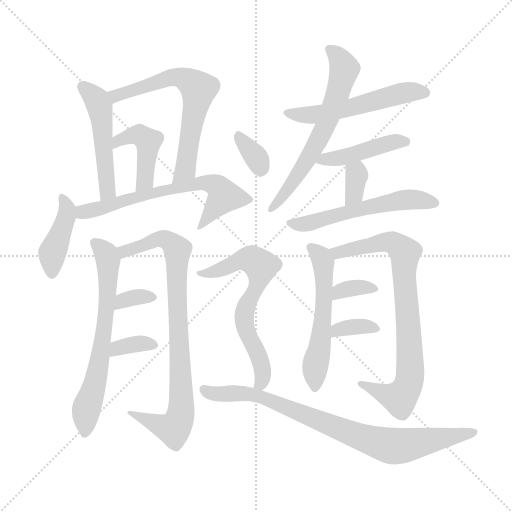
t = 0.00 s
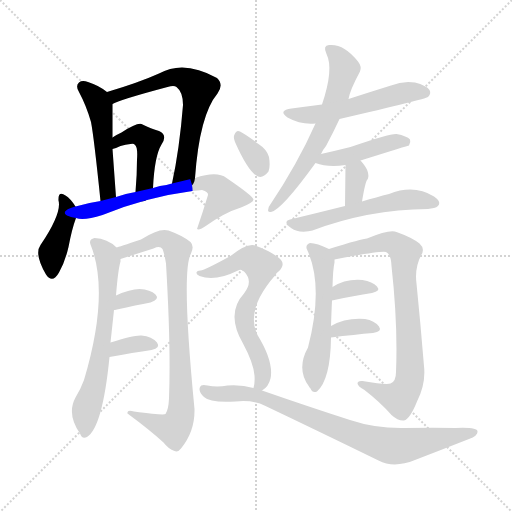
t = 2.85 s
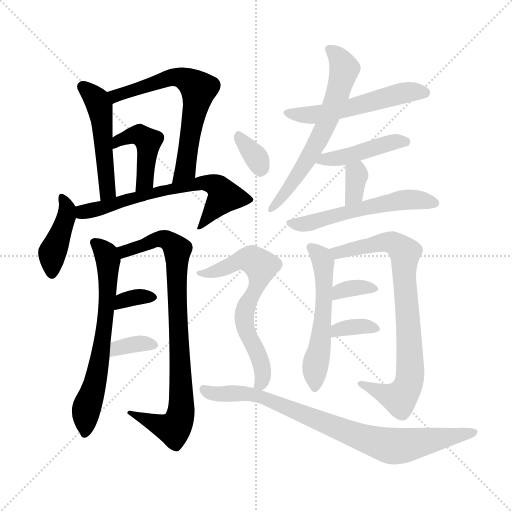
t = 5.71 s
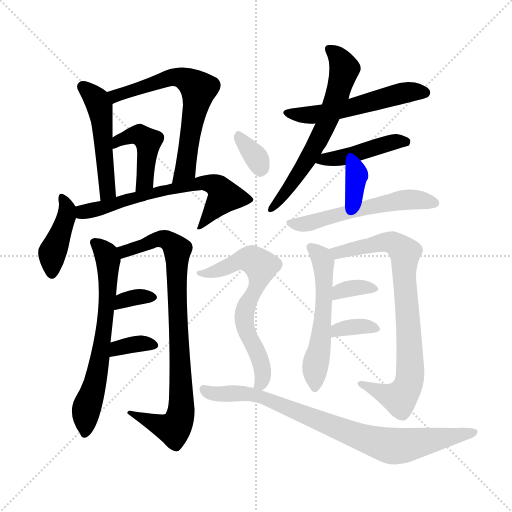
t = 8.56 s
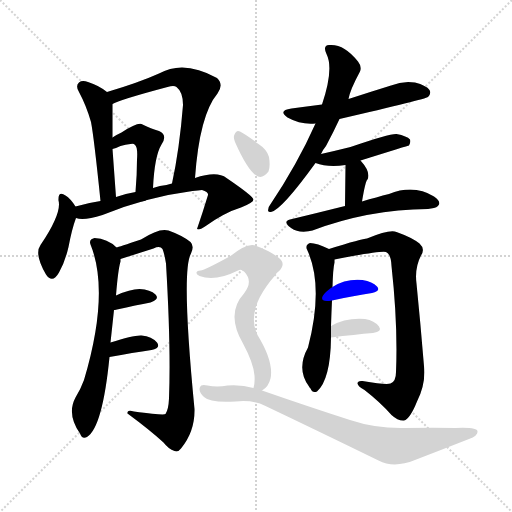
t = 11.41 s
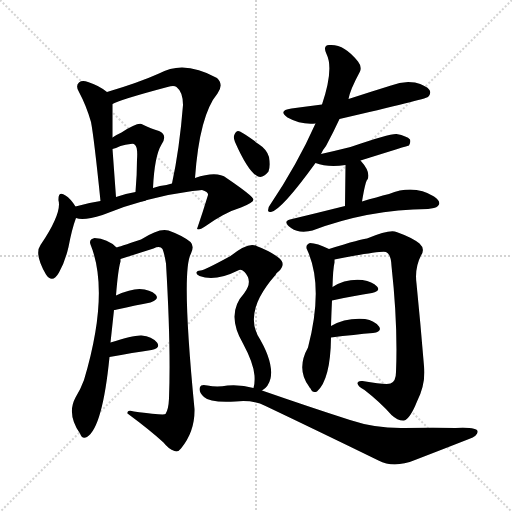
t = 14.27 s

The animated SVG that drew these frames (rendered in a browser with its animation timeline set to each time). Animation: 21 CSS @keyframes rules; one cycle of 14.27 s.

<svg version="1.1" viewBox="0 0 1024 1024" xmlns="http://www.w3.org/2000/svg">
  <g stroke="lightgray" stroke-dasharray="1,1" stroke-width="1" transform="scale(4, 4)">
    <line x1="0" y1="0" x2="256" y2="256"></line>
    <line x1="256" y1="0" x2="0" y2="256"></line>
    <line x1="128" y1="0" x2="128" y2="256"></line>
    <line x1="0" y1="128" x2="256" y2="128"></line>
  </g>
<g transform="scale(1, -1) translate(0, -900)">
   <style type="text/css">
    @keyframes keyframes0 {
      from {
       stroke: blue;
       stroke-dashoffset: 492;
       stroke-width: 128;
       }
       62% {
       animation-timing-function: step-end;
       stroke: blue;
       stroke-dashoffset: 0;
       stroke-width: 128;
       }
       to {
       stroke: black;
       stroke-width: 1024;
       }
       }
       #make-me-a-hanzi-animation-0 {
         animation: keyframes0 0.650391s both;
         animation-delay: 0.000000s;
         animation-timing-function: linear;
       }
    @keyframes keyframes1 {
      from {
       stroke: blue;
       stroke-dashoffset: 638;
       stroke-width: 128;
       }
       67% {
       animation-timing-function: step-end;
       stroke: blue;
       stroke-dashoffset: 0;
       stroke-width: 128;
       }
       to {
       stroke: black;
       stroke-width: 1024;
       }
       }
       #make-me-a-hanzi-animation-1 {
         animation: keyframes1 0.769206s both;
         animation-delay: 0.650391s;
         animation-timing-function: linear;
       }
    @keyframes keyframes2 {
      from {
       stroke: blue;
       stroke-dashoffset: 436;
       stroke-width: 128;
       }
       59% {
       animation-timing-function: step-end;
       stroke: blue;
       stroke-dashoffset: 0;
       stroke-width: 128;
       }
       to {
       stroke: black;
       stroke-width: 1024;
       }
       }
       #make-me-a-hanzi-animation-2 {
         animation: keyframes2 0.604818s both;
         animation-delay: 1.419596s;
         animation-timing-function: linear;
       }
    @keyframes keyframes3 {
      from {
       stroke: blue;
       stroke-dashoffset: 412;
       stroke-width: 128;
       }
       57% {
       animation-timing-function: step-end;
       stroke: blue;
       stroke-dashoffset: 0;
       stroke-width: 128;
       }
       to {
       stroke: black;
       stroke-width: 1024;
       }
       }
       #make-me-a-hanzi-animation-3 {
         animation: keyframes3 0.585286s both;
         animation-delay: 2.024414s;
         animation-timing-function: linear;
       }
    @keyframes keyframes4 {
      from {
       stroke: blue;
       stroke-dashoffset: 647;
       stroke-width: 128;
       }
       68% {
       animation-timing-function: step-end;
       stroke: blue;
       stroke-dashoffset: 0;
       stroke-width: 128;
       }
       to {
       stroke: black;
       stroke-width: 1024;
       }
       }
       #make-me-a-hanzi-animation-4 {
         animation: keyframes4 0.776530s both;
         animation-delay: 2.609701s;
         animation-timing-function: linear;
       }
    @keyframes keyframes5 {
      from {
       stroke: blue;
       stroke-dashoffset: 643;
       stroke-width: 128;
       }
       68% {
       animation-timing-function: step-end;
       stroke: blue;
       stroke-dashoffset: 0;
       stroke-width: 128;
       }
       to {
       stroke: black;
       stroke-width: 1024;
       }
       }
       #make-me-a-hanzi-animation-5 {
         animation: keyframes5 0.773275s both;
         animation-delay: 3.386230s;
         animation-timing-function: linear;
       }
    @keyframes keyframes6 {
      from {
       stroke: blue;
       stroke-dashoffset: 840;
       stroke-width: 128;
       }
       73% {
       animation-timing-function: step-end;
       stroke: blue;
       stroke-dashoffset: 0;
       stroke-width: 128;
       }
       to {
       stroke: black;
       stroke-width: 1024;
       }
       }
       #make-me-a-hanzi-animation-6 {
         animation: keyframes6 0.933594s both;
         animation-delay: 4.159505s;
         animation-timing-function: linear;
       }
    @keyframes keyframes7 {
      from {
       stroke: blue;
       stroke-dashoffset: 334;
       stroke-width: 128;
       }
       52% {
       animation-timing-function: step-end;
       stroke: blue;
       stroke-dashoffset: 0;
       stroke-width: 128;
       }
       to {
       stroke: black;
       stroke-width: 1024;
       }
       }
       #make-me-a-hanzi-animation-7 {
         animation: keyframes7 0.521810s both;
         animation-delay: 5.093099s;
         animation-timing-function: linear;
       }
    @keyframes keyframes8 {
      from {
       stroke: blue;
       stroke-dashoffset: 344;
       stroke-width: 128;
       }
       53% {
       animation-timing-function: step-end;
       stroke: blue;
       stroke-dashoffset: 0;
       stroke-width: 128;
       }
       to {
       stroke: black;
       stroke-width: 1024;
       }
       }
       #make-me-a-hanzi-animation-8 {
         animation: keyframes8 0.529948s both;
         animation-delay: 5.614909s;
         animation-timing-function: linear;
       }
    @keyframes keyframes9 {
      from {
       stroke: blue;
       stroke-dashoffset: 624;
       stroke-width: 128;
       }
       67% {
       animation-timing-function: step-end;
       stroke: blue;
       stroke-dashoffset: 0;
       stroke-width: 128;
       }
       to {
       stroke: black;
       stroke-width: 1024;
       }
       }
       #make-me-a-hanzi-animation-9 {
         animation: keyframes9 0.757812s both;
         animation-delay: 6.144857s;
         animation-timing-function: linear;
       }
    @keyframes keyframes10 {
      from {
       stroke: blue;
       stroke-dashoffset: 536;
       stroke-width: 128;
       }
       64% {
       animation-timing-function: step-end;
       stroke: blue;
       stroke-dashoffset: 0;
       stroke-width: 128;
       }
       to {
       stroke: black;
       stroke-width: 1024;
       }
       }
       #make-me-a-hanzi-animation-10 {
         animation: keyframes10 0.686198s both;
         animation-delay: 6.902669s;
         animation-timing-function: linear;
       }
    @keyframes keyframes11 {
      from {
       stroke: blue;
       stroke-dashoffset: 440;
       stroke-width: 128;
       }
       59% {
       animation-timing-function: step-end;
       stroke: blue;
       stroke-dashoffset: 0;
       stroke-width: 128;
       }
       to {
       stroke: black;
       stroke-width: 1024;
       }
       }
       #make-me-a-hanzi-animation-11 {
         animation: keyframes11 0.608073s both;
         animation-delay: 7.588867s;
         animation-timing-function: linear;
       }
    @keyframes keyframes12 {
      from {
       stroke: blue;
       stroke-dashoffset: 334;
       stroke-width: 128;
       }
       52% {
       animation-timing-function: step-end;
       stroke: blue;
       stroke-dashoffset: 0;
       stroke-width: 128;
       }
       to {
       stroke: black;
       stroke-width: 1024;
       }
       }
       #make-me-a-hanzi-animation-12 {
         animation: keyframes12 0.521810s both;
         animation-delay: 8.196940s;
         animation-timing-function: linear;
       }
    @keyframes keyframes13 {
      from {
       stroke: blue;
       stroke-dashoffset: 544;
       stroke-width: 128;
       }
       64% {
       animation-timing-function: step-end;
       stroke: blue;
       stroke-dashoffset: 0;
       stroke-width: 128;
       }
       to {
       stroke: black;
       stroke-width: 1024;
       }
       }
       #make-me-a-hanzi-animation-13 {
         animation: keyframes13 0.692708s both;
         animation-delay: 8.718750s;
         animation-timing-function: linear;
       }
    @keyframes keyframes14 {
      from {
       stroke: blue;
       stroke-dashoffset: 543;
       stroke-width: 128;
       }
       64% {
       animation-timing-function: step-end;
       stroke: blue;
       stroke-dashoffset: 0;
       stroke-width: 128;
       }
       to {
       stroke: black;
       stroke-width: 1024;
       }
       }
       #make-me-a-hanzi-animation-14 {
         animation: keyframes14 0.691895s both;
         animation-delay: 9.411458s;
         animation-timing-function: linear;
       }
    @keyframes keyframes15 {
      from {
       stroke: blue;
       stroke-dashoffset: 790;
       stroke-width: 128;
       }
       72% {
       animation-timing-function: step-end;
       stroke: blue;
       stroke-dashoffset: 0;
       stroke-width: 128;
       }
       to {
       stroke: black;
       stroke-width: 1024;
       }
       }
       #make-me-a-hanzi-animation-15 {
         animation: keyframes15 0.892904s both;
         animation-delay: 10.103353s;
         animation-timing-function: linear;
       }
    @keyframes keyframes16 {
      from {
       stroke: blue;
       stroke-dashoffset: 340;
       stroke-width: 128;
       }
       53% {
       animation-timing-function: step-end;
       stroke: blue;
       stroke-dashoffset: 0;
       stroke-width: 128;
       }
       to {
       stroke: black;
       stroke-width: 1024;
       }
       }
       #make-me-a-hanzi-animation-16 {
         animation: keyframes16 0.526693s both;
         animation-delay: 10.996257s;
         animation-timing-function: linear;
       }
    @keyframes keyframes17 {
      from {
       stroke: blue;
       stroke-dashoffset: 344;
       stroke-width: 128;
       }
       53% {
       animation-timing-function: step-end;
       stroke: blue;
       stroke-dashoffset: 0;
       stroke-width: 128;
       }
       to {
       stroke: black;
       stroke-width: 1024;
       }
       }
       #make-me-a-hanzi-animation-17 {
         animation: keyframes17 0.529948s both;
         animation-delay: 11.522949s;
         animation-timing-function: linear;
       }
    @keyframes keyframes18 {
      from {
       stroke: blue;
       stroke-dashoffset: 334;
       stroke-width: 128;
       }
       52% {
       animation-timing-function: step-end;
       stroke: blue;
       stroke-dashoffset: 0;
       stroke-width: 128;
       }
       to {
       stroke: black;
       stroke-width: 1024;
       }
       }
       #make-me-a-hanzi-animation-18 {
         animation: keyframes18 0.521810s both;
         animation-delay: 12.052897s;
         animation-timing-function: linear;
       }
    @keyframes keyframes19 {
      from {
       stroke: blue;
       stroke-dashoffset: 644;
       stroke-width: 128;
       }
       68% {
       animation-timing-function: step-end;
       stroke: blue;
       stroke-dashoffset: 0;
       stroke-width: 128;
       }
       to {
       stroke: black;
       stroke-width: 1024;
       }
       }
       #make-me-a-hanzi-animation-19 {
         animation: keyframes19 0.774089s both;
         animation-delay: 12.574707s;
         animation-timing-function: linear;
       }
    @keyframes keyframes20 {
      from {
       stroke: blue;
       stroke-dashoffset: 819;
       stroke-width: 128;
       }
       73% {
       animation-timing-function: step-end;
       stroke: blue;
       stroke-dashoffset: 0;
       stroke-width: 128;
       }
       to {
       stroke: black;
       stroke-width: 1024;
       }
       }
       #make-me-a-hanzi-animation-20 {
         animation: keyframes20 0.916504s both;
         animation-delay: 13.348796s;
         animation-timing-function: linear;
       }
</style>
<path d="M 214.0 716.0 Q 198.0 729.0 176.0 736.0 Q 164.0 740.0 158.0 735.0 Q 151.0 729.0 157.0 718.0 Q 173.0 688.0 182.0 656.0 Q 188.0 625.0 201.0 498.0 C 204.0 468.0 234.0 476.0 232.0 506.0 Q 228.0 561.0 225.0 602.0 L 225.0 625.0 Q 225.0 676.0 225.0 692.0 C 225.0 708.0 225.0 708.0 214.0 716.0 Z" fill="lightgray"></path> 
<path d="M 390.0 544.0 Q 399.0 670.0 435.0 713.0 Q 448.0 731.0 434.0 744.0 Q 368.0 781.0 318.0 753.0 Q 278.0 735.0 214.0 716.0 C 185.0 707.0 197.0 680.0 225.0 692.0 Q 241.0 701.0 335.0 726.0 Q 348.0 730.0 353.0 726.0 Q 366.0 716.0 366.0 690.0 Q 359.0 602.0 344.0 533.0 C 338.0 504.0 388.0 514.0 390.0 544.0 Z" fill="lightgray"></path> 
<path d="M 306.0 524.0 Q 309.0 588.0 323.0 611.0 Q 336.0 630.0 318.0 638.0 Q 303.0 642.0 283.0 652.0 Q 274.0 655.0 243.0 635.0 Q 236.0 632.0 225.0 625.0 C 199.0 609.0 196.0 594.0 225.0 602.0 Q 231.0 603.0 241.0 608.0 Q 251.0 611.0 261.0 612.0 Q 268.0 613.0 269.0 611.0 Q 276.0 607.0 274.0 581.0 Q 274.0 551.0 271.0 516.0 C 269.0 486.0 304.0 494.0 306.0 524.0 Z" fill="lightgray"></path> 
<path d="M 151.0 487.0 Q 141.0 503.0 131.0 509.0 Q 116.0 519.0 117.0 499.0 Q 124.0 474.0 81.0 410.0 Q 68.0 392.0 92.0 351.0 Q 105.0 332.0 118.0 355.0 Q 130.0 376.0 137.0 406.0 Q 144.0 443.0 152.0 464.0 C 157.0 478.0 157.0 478.0 151.0 487.0 Z" fill="lightgray"></path> 
<path d="M 152.0 464.0 Q 167.0 458.0 205.0 470.0 Q 293.0 506.0 385.0 518.0 Q 397.0 519.0 404.0 520.0 Q 417.0 516.0 416.0 510.0 Q 406.0 477.0 394.0 442.0 Q 398.0 439.0 410.0 447.0 Q 449.0 475.0 482.0 485.0 Q 507.0 495.0 507.0 501.0 Q 506.0 508.0 453.0 544.0 Q 434.0 559.0 390.0 544.0 L 344.0 533.0 Q 338.0 532.0 333.0 530.0 Q 320.0 529.0 306.0 524.0 L 271.0 516.0 Q 252.0 513.0 232.0 506.0 L 201.0 498.0 Q 174.0 494.0 151.0 487.0 C 122.0 479.0 122.0 469.0 152.0 464.0 Z" fill="lightgray"></path> 
<path d="M 221.0 215.0 Q 225.0 252.0 228.0 280.0 L 232.0 309.0 Q 236.0 360.0 241.0 377.0 Q 241.0 380.0 241.0 382.0 C 243.0 397.0 243.0 397.0 233.0 405.0 Q 215.0 423.0 189.0 424.0 Q 177.0 421.0 181.0 411.0 Q 220.0 315.0 168.0 140.0 Q 161.0 121.0 151.0 105.0 Q 133.0 72.0 160.0 33.0 Q 164.0 21.0 174.0 26.0 Q 205.0 45.0 219.0 186.0 L 221.0 215.0 Z" fill="lightgray"></path> 
<path d="M 241.0 382.0 L 307.0 403.0 Q 320.0 409.0 325.0 402.0 Q 329.0 392.0 332.0 373.0 Q 342.0 205.0 338.0 103.0 Q 337.0 81.0 331.0 72.0 Q 328.0 69.0 268.0 77.0 Q 253.0 81.0 255.0 73.0 Q 301.0 39.0 327.0 15.0 Q 337.0 2.0 349.0 -2.0 Q 356.0 -5.0 362.0 3.0 Q 390.0 37.0 389.0 82.0 Q 362.0 359.0 382.0 393.0 Q 389.0 408.0 381.0 416.0 Q 365.0 429.0 337.0 439.0 Q 319.0 445.0 282.0 421.0 Q 237.0 406.0 233.0 405.0 C 204.0 396.0 212.0 373.0 241.0 382.0 Z" fill="lightgray"></path> 
<path d="M 228.0 280.0 Q 229.0 280.0 234.0 281.0 Q 273.0 290.0 301.0 295.0 Q 320.0 302.0 311.0 311.0 Q 301.0 321.0 279.0 322.0 Q 260.0 322.0 232.0 309.0 C 205.0 297.0 198.0 276.0 228.0 280.0 Z" fill="lightgray"></path> 
<path d="M 219.0 186.0 Q 267.0 195.0 303.0 200.0 Q 322.0 204.0 314.0 215.0 Q 304.0 227.0 283.0 229.0 Q 267.0 230.0 221.0 215.0 C 192.0 206.0 190.0 180.0 219.0 186.0 Z" fill="lightgray"></path> 
<path d="M 642.0 592.0 Q 646.0 601.0 652.0 608.0 Q 667.0 636.0 679.0 662.0 L 697.0 702.0 Q 700.0 720.0 720.0 757.0 Q 724.0 767.0 716.0 777.0 Q 688.0 813.0 658.0 810.0 Q 645.0 809.0 653.0 792.0 Q 668.0 762.0 644.0 691.0 L 631.0 653.0 Q 595.0 572.0 540.0 490.0 Q 536.0 486.0 536.0 479.0 Q 537.0 475.0 542.0 476.0 Q 563.0 480.0 631.0 574.0 L 642.0 592.0 Z" fill="lightgray"></path> 
<path d="M 679.0 662.0 Q 851.0 702.0 856.0 706.0 Q 863.0 713.0 859.0 720.0 Q 853.0 729.0 830.0 735.0 Q 806.0 739.0 782.0 729.0 Q 740.0 716.0 697.0 702.0 L 644.0 691.0 Q 613.0 687.0 583.0 683.0 Q 555.0 679.0 575.0 665.0 Q 602.0 650.0 631.0 653.0 L 679.0 662.0 Z" fill="lightgray"></path> 
<path d="M 721.0 579.0 Q 817.0 609.0 818.0 609.0 Q 822.0 616.0 820.0 621.0 Q 814.0 628.0 793.0 632.0 Q 780.0 633.0 701.0 606.0 Q 673.0 599.0 642.0 592.0 C 613.0 585.0 603.0 583.0 631.0 574.0 Q 655.0 565.0 691.0 570.0 L 721.0 579.0 Z" fill="lightgray"></path> 
<path d="M 724.0 497.0 Q 731.0 539.0 735.0 541.0 Q 742.0 556.0 721.0 579.0 C 701.0 601.0 691.0 600.0 691.0 570.0 L 690.0 488.0 C 690.0 458.0 719.0 467.0 724.0 497.0 Z" fill="lightgray"></path> 
<path d="M 690.0 488.0 Q 638.0 475.0 580.0 461.0 Q 567.0 458.0 577.0 448.0 Q 587.0 439.0 600.0 437.0 Q 615.0 436.0 625.0 439.0 Q 736.0 481.0 856.0 482.0 Q 859.0 483.0 862.0 483.0 Q 875.0 484.0 878.0 491.0 Q 881.0 498.0 868.0 507.0 Q 828.0 532.0 778.0 512.0 Q 754.0 506.0 724.0 497.0 L 690.0 488.0 Z" fill="lightgray"></path> 
<path d="M 662.0 248.0 Q 663.0 278.0 664.0 299.0 L 665.0 326.0 Q 666.0 363.0 669.0 375.0 Q 669.0 379.0 669.0 381.0 C 670.0 396.0 670.0 396.0 658.0 402.0 Q 634.0 414.0 620.0 414.0 Q 610.0 410.0 614.0 401.0 Q 648.0 328.0 616.0 205.0 Q 592.0 162.0 618.0 127.0 Q 618.0 126.0 621.0 123.0 Q 625.0 113.0 634.0 117.0 Q 661.0 141.0 662.0 225.0 L 662.0 248.0 Z" fill="lightgray"></path> 
<path d="M 669.0 381.0 Q 762.0 399.0 772.0 396.0 Q 782.0 392.0 783.0 368.0 Q 796.0 250.0 792.0 156.0 Q 792.0 137.0 781.0 133.0 Q 772.0 130.0 725.0 138.0 Q 715.0 139.0 715.0 133.0 Q 716.0 127.0 729.0 120.0 Q 760.0 96.0 783.0 70.0 Q 796.0 58.0 808.0 59.0 Q 820.0 62.0 834.0 97.0 Q 852.0 133.0 848.0 168.0 Q 841.0 253.0 833.0 333.0 Q 829.0 364.0 842.0 389.0 Q 851.0 402.0 839.0 413.0 Q 824.0 425.0 793.0 436.0 Q 780.0 442.0 734.0 423.0 Q 725.0 423.0 658.0 402.0 C 629.0 393.0 640.0 375.0 669.0 381.0 Z" fill="lightgray"></path> 
<path d="M 664.0 299.0 Q 709.0 309.0 744.0 314.0 Q 762.0 318.0 754.0 327.0 Q 745.0 337.0 725.0 340.0 Q 691.0 343.0 665.0 326.0 C 640.0 310.0 635.0 293.0 664.0 299.0 Z" fill="lightgray"></path> 
<path d="M 662.0 225.0 Q 710.0 231.0 746.0 234.0 Q 765.0 237.0 758.0 247.0 Q 749.0 259.0 730.0 262.0 Q 691.0 265.0 662.0 248.0 C 636.0 233.0 632.0 221.0 662.0 225.0 Z" fill="lightgray"></path> 
<path d="M 470.0 616.0 Q 497.0 555.0 516.0 547.0 Q 526.0 543.0 537.0 557.0 Q 541.0 567.0 538.0 586.0 Q 534.0 601.0 517.0 612.0 Q 492.0 631.0 480.0 637.0 Q 473.0 641.0 469.0 631.0 Q 466.0 625.0 470.0 616.0 Z" fill="lightgray"></path> 
<path d="M 524.0 119.0 Q 537.0 126.0 541.0 143.0 Q 548.0 176.0 515.0 230.0 Q 490.0 281.0 551.0 350.0 Q 552.0 354.0 557.0 357.0 Q 573.0 372.0 558.0 384.0 Q 542.0 397.0 513.0 408.0 Q 497.0 417.0 461.0 388.0 Q 410.0 360.0 401.0 359.0 Q 394.0 359.0 393.0 355.0 Q 392.0 351.0 399.0 348.0 Q 430.0 336.0 476.0 359.0 Q 482.0 363.0 489.0 356.0 Q 507.0 337.0 488.0 313.0 Q 451.0 273.0 486.0 213.0 Q 507.0 174.0 509.0 149.0 Q 510.0 133.0 507.0 124.0 C 503.0 102.0 503.0 102.0 524.0 119.0 Z" fill="lightgray"></path> 
<path d="M 507.0 124.0 Q 483.0 131.0 455.0 129.0 Q 434.0 125.0 415.0 129.0 Q 402.0 132.0 400.0 126.0 Q 396.0 117.0 408.0 106.0 Q 420.0 94.0 471.0 97.0 Q 505.0 101.0 531.0 88.0 Q 634.0 39.0 757.0 -21.0 Q 788.0 -37.0 830.0 -20.0 Q 887.0 2.0 938.0 22.0 Q 956.0 29.0 955.0 37.0 Q 955.0 46.0 911.0 44.0 Q 871.0 45.0 808.0 44.0 Q 751.0 43.0 700.0 60.0 Q 622.0 85.0 524.0 119.0 L 507.0 124.0 Z" fill="lightgray"></path> 
      <clipPath id="make-me-a-hanzi-clip-0">
      <path d="M 214.0 716.0 Q 198.0 729.0 176.0 736.0 Q 164.0 740.0 158.0 735.0 Q 151.0 729.0 157.0 718.0 Q 173.0 688.0 182.0 656.0 Q 188.0 625.0 201.0 498.0 C 204.0 468.0 234.0 476.0 232.0 506.0 Q 228.0 561.0 225.0 602.0 L 225.0 625.0 Q 225.0 676.0 225.0 692.0 C 225.0 708.0 225.0 708.0 214.0 716.0 Z" fill="lightgray"></path>
      </clipPath>
      <path clip-path="url(#make-me-a-hanzi-clip-0)" d="M 165.0 727.0 L 186.0 708.0 L 201.0 679.0 L 215.0 528.0 L 213.0 516.0 L 203.0 511.0 " fill="none" id="make-me-a-hanzi-animation-0" stroke-dasharray="364 728" stroke-linecap="round"></path>

      <clipPath id="make-me-a-hanzi-clip-1">
      <path d="M 390.0 544.0 Q 399.0 670.0 435.0 713.0 Q 448.0 731.0 434.0 744.0 Q 368.0 781.0 318.0 753.0 Q 278.0 735.0 214.0 716.0 C 185.0 707.0 197.0 680.0 225.0 692.0 Q 241.0 701.0 335.0 726.0 Q 348.0 730.0 353.0 726.0 Q 366.0 716.0 366.0 690.0 Q 359.0 602.0 344.0 533.0 C 338.0 504.0 388.0 514.0 390.0 544.0 Z" fill="lightgray"></path>
      </clipPath>
      <path clip-path="url(#make-me-a-hanzi-clip-1)" d="M 225.0 699.0 L 243.0 714.0 L 342.0 745.0 L 365.0 744.0 L 397.0 722.0 L 371.0 561.0 L 351.0 539.0 " fill="none" id="make-me-a-hanzi-animation-1" stroke-dasharray="510 1020" stroke-linecap="round"></path>

      <clipPath id="make-me-a-hanzi-clip-2">
      <path d="M 306.0 524.0 Q 309.0 588.0 323.0 611.0 Q 336.0 630.0 318.0 638.0 Q 303.0 642.0 283.0 652.0 Q 274.0 655.0 243.0 635.0 Q 236.0 632.0 225.0 625.0 C 199.0 609.0 196.0 594.0 225.0 602.0 Q 231.0 603.0 241.0 608.0 Q 251.0 611.0 261.0 612.0 Q 268.0 613.0 269.0 611.0 Q 276.0 607.0 274.0 581.0 Q 274.0 551.0 271.0 516.0 C 269.0 486.0 304.0 494.0 306.0 524.0 Z" fill="lightgray"></path>
      </clipPath>
      <path clip-path="url(#make-me-a-hanzi-clip-2)" d="M 227.0 608.0 L 236.0 619.0 L 259.0 629.0 L 280.0 630.0 L 296.0 617.0 L 290.0 539.0 L 276.0 523.0 " fill="none" id="make-me-a-hanzi-animation-2" stroke-dasharray="308 616" stroke-linecap="round"></path>

      <clipPath id="make-me-a-hanzi-clip-3">
      <path d="M 151.0 487.0 Q 141.0 503.0 131.0 509.0 Q 116.0 519.0 117.0 499.0 Q 124.0 474.0 81.0 410.0 Q 68.0 392.0 92.0 351.0 Q 105.0 332.0 118.0 355.0 Q 130.0 376.0 137.0 406.0 Q 144.0 443.0 152.0 464.0 C 157.0 478.0 157.0 478.0 151.0 487.0 Z" fill="lightgray"></path>
      </clipPath>
      <path clip-path="url(#make-me-a-hanzi-clip-3)" d="M 124.0 504.0 L 135.0 481.0 L 105.0 394.0 L 105.0 356.0 " fill="none" id="make-me-a-hanzi-animation-3" stroke-dasharray="284 568" stroke-linecap="round"></path>

      <clipPath id="make-me-a-hanzi-clip-4">
      <path d="M 152.0 464.0 Q 167.0 458.0 205.0 470.0 Q 293.0 506.0 385.0 518.0 Q 397.0 519.0 404.0 520.0 Q 417.0 516.0 416.0 510.0 Q 406.0 477.0 394.0 442.0 Q 398.0 439.0 410.0 447.0 Q 449.0 475.0 482.0 485.0 Q 507.0 495.0 507.0 501.0 Q 506.0 508.0 453.0 544.0 Q 434.0 559.0 390.0 544.0 L 344.0 533.0 Q 338.0 532.0 333.0 530.0 Q 320.0 529.0 306.0 524.0 L 271.0 516.0 Q 252.0 513.0 232.0 506.0 L 201.0 498.0 Q 174.0 494.0 151.0 487.0 C 122.0 479.0 122.0 469.0 152.0 464.0 Z" fill="lightgray"></path>
      </clipPath>
      <path clip-path="url(#make-me-a-hanzi-clip-4)" d="M 158.0 470.0 L 279.0 508.0 L 403.0 536.0 L 432.0 528.0 L 449.0 508.0 L 403.0 449.0 L 397.0 449.0 " fill="none" id="make-me-a-hanzi-animation-4" stroke-dasharray="519 1038" stroke-linecap="round"></path>

      <clipPath id="make-me-a-hanzi-clip-5">
      <path d="M 221.0 215.0 Q 225.0 252.0 228.0 280.0 L 232.0 309.0 Q 236.0 360.0 241.0 377.0 Q 241.0 380.0 241.0 382.0 C 243.0 397.0 243.0 397.0 233.0 405.0 Q 215.0 423.0 189.0 424.0 Q 177.0 421.0 181.0 411.0 Q 220.0 315.0 168.0 140.0 Q 161.0 121.0 151.0 105.0 Q 133.0 72.0 160.0 33.0 Q 164.0 21.0 174.0 26.0 Q 205.0 45.0 219.0 186.0 L 221.0 215.0 Z" fill="lightgray"></path>
      </clipPath>
      <path clip-path="url(#make-me-a-hanzi-clip-5)" d="M 195.0 411.0 L 213.0 392.0 L 217.0 320.0 L 200.0 176.0 L 174.0 88.0 L 170.0 36.0 " fill="none" id="make-me-a-hanzi-animation-5" stroke-dasharray="515 1030" stroke-linecap="round"></path>

      <clipPath id="make-me-a-hanzi-clip-6">
      <path d="M 241.0 382.0 L 307.0 403.0 Q 320.0 409.0 325.0 402.0 Q 329.0 392.0 332.0 373.0 Q 342.0 205.0 338.0 103.0 Q 337.0 81.0 331.0 72.0 Q 328.0 69.0 268.0 77.0 Q 253.0 81.0 255.0 73.0 Q 301.0 39.0 327.0 15.0 Q 337.0 2.0 349.0 -2.0 Q 356.0 -5.0 362.0 3.0 Q 390.0 37.0 389.0 82.0 Q 362.0 359.0 382.0 393.0 Q 389.0 408.0 381.0 416.0 Q 365.0 429.0 337.0 439.0 Q 319.0 445.0 282.0 421.0 Q 237.0 406.0 233.0 405.0 C 204.0 396.0 212.0 373.0 241.0 382.0 Z" fill="lightgray"></path>
      </clipPath>
      <path clip-path="url(#make-me-a-hanzi-clip-6)" d="M 237.0 400.0 L 249.0 397.0 L 324.0 423.0 L 337.0 419.0 L 355.0 401.0 L 353.0 326.0 L 363.0 146.0 L 359.0 64.0 L 343.0 42.0 L 283.0 65.0 L 281.0 71.0 L 263.0 69.0 " fill="none" id="make-me-a-hanzi-animation-6" stroke-dasharray="712 1424" stroke-linecap="round"></path>

      <clipPath id="make-me-a-hanzi-clip-7">
      <path d="M 228.0 280.0 Q 229.0 280.0 234.0 281.0 Q 273.0 290.0 301.0 295.0 Q 320.0 302.0 311.0 311.0 Q 301.0 321.0 279.0 322.0 Q 260.0 322.0 232.0 309.0 C 205.0 297.0 198.0 276.0 228.0 280.0 Z" fill="lightgray"></path>
      </clipPath>
      <path clip-path="url(#make-me-a-hanzi-clip-7)" d="M 230.0 287.0 L 245.0 299.0 L 303.0 305.0 " fill="none" id="make-me-a-hanzi-animation-7" stroke-dasharray="206 412" stroke-linecap="round"></path>

      <clipPath id="make-me-a-hanzi-clip-8">
      <path d="M 219.0 186.0 Q 267.0 195.0 303.0 200.0 Q 322.0 204.0 314.0 215.0 Q 304.0 227.0 283.0 229.0 Q 267.0 230.0 221.0 215.0 C 192.0 206.0 190.0 180.0 219.0 186.0 Z" fill="lightgray"></path>
      </clipPath>
      <path clip-path="url(#make-me-a-hanzi-clip-8)" d="M 226.0 193.0 L 236.0 206.0 L 287.0 214.0 L 306.0 209.0 " fill="none" id="make-me-a-hanzi-animation-8" stroke-dasharray="216 432" stroke-linecap="round"></path>

      <clipPath id="make-me-a-hanzi-clip-9">
      <path d="M 642.0 592.0 Q 646.0 601.0 652.0 608.0 Q 667.0 636.0 679.0 662.0 L 697.0 702.0 Q 700.0 720.0 720.0 757.0 Q 724.0 767.0 716.0 777.0 Q 688.0 813.0 658.0 810.0 Q 645.0 809.0 653.0 792.0 Q 668.0 762.0 644.0 691.0 L 631.0 653.0 Q 595.0 572.0 540.0 490.0 Q 536.0 486.0 536.0 479.0 Q 537.0 475.0 542.0 476.0 Q 563.0 480.0 631.0 574.0 L 642.0 592.0 Z" fill="lightgray"></path>
      </clipPath>
      <path clip-path="url(#make-me-a-hanzi-clip-9)" d="M 659.0 800.0 L 678.0 785.0 L 689.0 762.0 L 668.0 691.0 L 612.0 573.0 L 542.0 483.0 " fill="none" id="make-me-a-hanzi-animation-9" stroke-dasharray="496 992" stroke-linecap="round"></path>

      <clipPath id="make-me-a-hanzi-clip-10">
      <path d="M 679.0 662.0 Q 851.0 702.0 856.0 706.0 Q 863.0 713.0 859.0 720.0 Q 853.0 729.0 830.0 735.0 Q 806.0 739.0 782.0 729.0 Q 740.0 716.0 697.0 702.0 L 644.0 691.0 Q 613.0 687.0 583.0 683.0 Q 555.0 679.0 575.0 665.0 Q 602.0 650.0 631.0 653.0 L 679.0 662.0 Z" fill="lightgray"></path>
      </clipPath>
      <path clip-path="url(#make-me-a-hanzi-clip-10)" d="M 577.0 675.0 L 634.0 671.0 L 689.0 680.0 L 804.0 714.0 L 851.0 714.0 " fill="none" id="make-me-a-hanzi-animation-10" stroke-dasharray="408 816" stroke-linecap="round"></path>

      <clipPath id="make-me-a-hanzi-clip-11">
      <path d="M 721.0 579.0 Q 817.0 609.0 818.0 609.0 Q 822.0 616.0 820.0 621.0 Q 814.0 628.0 793.0 632.0 Q 780.0 633.0 701.0 606.0 Q 673.0 599.0 642.0 592.0 C 613.0 585.0 603.0 583.0 631.0 574.0 Q 655.0 565.0 691.0 570.0 L 721.0 579.0 Z" fill="lightgray"></path>
      </clipPath>
      <path clip-path="url(#make-me-a-hanzi-clip-11)" d="M 638.0 576.0 L 730.0 596.0 L 740.0 604.0 L 798.0 618.0 L 815.0 616.0 " fill="none" id="make-me-a-hanzi-animation-11" stroke-dasharray="312 624" stroke-linecap="round"></path>

      <clipPath id="make-me-a-hanzi-clip-12">
      <path d="M 724.0 497.0 Q 731.0 539.0 735.0 541.0 Q 742.0 556.0 721.0 579.0 C 701.0 601.0 691.0 600.0 691.0 570.0 L 690.0 488.0 C 690.0 458.0 719.0 467.0 724.0 497.0 Z" fill="lightgray"></path>
      </clipPath>
      <path clip-path="url(#make-me-a-hanzi-clip-12)" d="M 701.0 563.0 L 713.0 549.0 L 710.0 514.0 L 694.0 495.0 " fill="none" id="make-me-a-hanzi-animation-12" stroke-dasharray="206 412" stroke-linecap="round"></path>

      <clipPath id="make-me-a-hanzi-clip-13">
      <path d="M 690.0 488.0 Q 638.0 475.0 580.0 461.0 Q 567.0 458.0 577.0 448.0 Q 587.0 439.0 600.0 437.0 Q 615.0 436.0 625.0 439.0 Q 736.0 481.0 856.0 482.0 Q 859.0 483.0 862.0 483.0 Q 875.0 484.0 878.0 491.0 Q 881.0 498.0 868.0 507.0 Q 828.0 532.0 778.0 512.0 Q 754.0 506.0 724.0 497.0 L 690.0 488.0 Z" fill="lightgray"></path>
      </clipPath>
      <path clip-path="url(#make-me-a-hanzi-clip-13)" d="M 588.0 452.0 L 627.0 455.0 L 792.0 498.0 L 830.0 501.0 L 870.0 494.0 " fill="none" id="make-me-a-hanzi-animation-13" stroke-dasharray="416 832" stroke-linecap="round"></path>

      <clipPath id="make-me-a-hanzi-clip-14">
      <path d="M 662.0 248.0 Q 663.0 278.0 664.0 299.0 L 665.0 326.0 Q 666.0 363.0 669.0 375.0 Q 669.0 379.0 669.0 381.0 C 670.0 396.0 670.0 396.0 658.0 402.0 Q 634.0 414.0 620.0 414.0 Q 610.0 410.0 614.0 401.0 Q 648.0 328.0 616.0 205.0 Q 592.0 162.0 618.0 127.0 Q 618.0 126.0 621.0 123.0 Q 625.0 113.0 634.0 117.0 Q 661.0 141.0 662.0 225.0 L 662.0 248.0 Z" fill="lightgray"></path>
      </clipPath>
      <path clip-path="url(#make-me-a-hanzi-clip-14)" d="M 624.0 404.0 L 642.0 387.0 L 649.0 335.0 L 642.0 214.0 L 629.0 155.0 L 631.0 127.0 " fill="none" id="make-me-a-hanzi-animation-14" stroke-dasharray="415 830" stroke-linecap="round"></path>

      <clipPath id="make-me-a-hanzi-clip-15">
      <path d="M 669.0 381.0 Q 762.0 399.0 772.0 396.0 Q 782.0 392.0 783.0 368.0 Q 796.0 250.0 792.0 156.0 Q 792.0 137.0 781.0 133.0 Q 772.0 130.0 725.0 138.0 Q 715.0 139.0 715.0 133.0 Q 716.0 127.0 729.0 120.0 Q 760.0 96.0 783.0 70.0 Q 796.0 58.0 808.0 59.0 Q 820.0 62.0 834.0 97.0 Q 852.0 133.0 848.0 168.0 Q 841.0 253.0 833.0 333.0 Q 829.0 364.0 842.0 389.0 Q 851.0 402.0 839.0 413.0 Q 824.0 425.0 793.0 436.0 Q 780.0 442.0 734.0 423.0 Q 725.0 423.0 658.0 402.0 C 629.0 393.0 640.0 375.0 669.0 381.0 Z" fill="lightgray"></path>
      </clipPath>
      <path clip-path="url(#make-me-a-hanzi-clip-15)" d="M 671.0 402.0 L 680.0 394.0 L 781.0 416.0 L 811.0 394.0 L 808.0 345.0 L 821.0 160.0 L 815.0 127.0 L 800.0 103.0 L 721.0 133.0 " fill="none" id="make-me-a-hanzi-animation-15" stroke-dasharray="662 1324" stroke-linecap="round"></path>

      <clipPath id="make-me-a-hanzi-clip-16">
      <path d="M 664.0 299.0 Q 709.0 309.0 744.0 314.0 Q 762.0 318.0 754.0 327.0 Q 745.0 337.0 725.0 340.0 Q 691.0 343.0 665.0 326.0 C 640.0 310.0 635.0 293.0 664.0 299.0 Z" fill="lightgray"></path>
      </clipPath>
      <path clip-path="url(#make-me-a-hanzi-clip-16)" d="M 670.0 306.0 L 690.0 322.0 L 731.0 327.0 L 747.0 322.0 " fill="none" id="make-me-a-hanzi-animation-16" stroke-dasharray="212 424" stroke-linecap="round"></path>

      <clipPath id="make-me-a-hanzi-clip-17">
      <path d="M 662.0 225.0 Q 710.0 231.0 746.0 234.0 Q 765.0 237.0 758.0 247.0 Q 749.0 259.0 730.0 262.0 Q 691.0 265.0 662.0 248.0 C 636.0 233.0 632.0 221.0 662.0 225.0 Z" fill="lightgray"></path>
      </clipPath>
      <path clip-path="url(#make-me-a-hanzi-clip-17)" d="M 669.0 231.0 L 675.0 240.0 L 709.0 247.0 L 735.0 248.0 L 750.0 242.0 " fill="none" id="make-me-a-hanzi-animation-17" stroke-dasharray="216 432" stroke-linecap="round"></path>

      <clipPath id="make-me-a-hanzi-clip-18">
      <path d="M 470.0 616.0 Q 497.0 555.0 516.0 547.0 Q 526.0 543.0 537.0 557.0 Q 541.0 567.0 538.0 586.0 Q 534.0 601.0 517.0 612.0 Q 492.0 631.0 480.0 637.0 Q 473.0 641.0 469.0 631.0 Q 466.0 625.0 470.0 616.0 Z" fill="lightgray"></path>
      </clipPath>
      <path clip-path="url(#make-me-a-hanzi-clip-18)" d="M 479.0 625.0 L 515.0 582.0 L 520.0 561.0 " fill="none" id="make-me-a-hanzi-animation-18" stroke-dasharray="206 412" stroke-linecap="round"></path>

      <clipPath id="make-me-a-hanzi-clip-19">
      <path d="M 524.0 119.0 Q 537.0 126.0 541.0 143.0 Q 548.0 176.0 515.0 230.0 Q 490.0 281.0 551.0 350.0 Q 552.0 354.0 557.0 357.0 Q 573.0 372.0 558.0 384.0 Q 542.0 397.0 513.0 408.0 Q 497.0 417.0 461.0 388.0 Q 410.0 360.0 401.0 359.0 Q 394.0 359.0 393.0 355.0 Q 392.0 351.0 399.0 348.0 Q 430.0 336.0 476.0 359.0 Q 482.0 363.0 489.0 356.0 Q 507.0 337.0 488.0 313.0 Q 451.0 273.0 486.0 213.0 Q 507.0 174.0 509.0 149.0 Q 510.0 133.0 507.0 124.0 C 503.0 102.0 503.0 102.0 524.0 119.0 Z" fill="lightgray"></path>
      </clipPath>
      <path clip-path="url(#make-me-a-hanzi-clip-19)" d="M 399.0 354.0 L 432.0 357.0 L 480.0 379.0 L 503.0 381.0 L 519.0 370.0 L 516.0 335.0 L 488.0 268.0 L 496.0 229.0 L 523.0 170.0 L 522.0 133.0 L 513.0 128.0 " fill="none" id="make-me-a-hanzi-animation-19" stroke-dasharray="516 1032" stroke-linecap="round"></path>

      <clipPath id="make-me-a-hanzi-clip-20">
      <path d="M 507.0 124.0 Q 483.0 131.0 455.0 129.0 Q 434.0 125.0 415.0 129.0 Q 402.0 132.0 400.0 126.0 Q 396.0 117.0 408.0 106.0 Q 420.0 94.0 471.0 97.0 Q 505.0 101.0 531.0 88.0 Q 634.0 39.0 757.0 -21.0 Q 788.0 -37.0 830.0 -20.0 Q 887.0 2.0 938.0 22.0 Q 956.0 29.0 955.0 37.0 Q 955.0 46.0 911.0 44.0 Q 871.0 45.0 808.0 44.0 Q 751.0 43.0 700.0 60.0 Q 622.0 85.0 524.0 119.0 L 507.0 124.0 Z" fill="lightgray"></path>
      </clipPath>
      <path clip-path="url(#make-me-a-hanzi-clip-20)" d="M 409.0 121.0 L 426.0 112.0 L 508.0 110.0 L 776.0 9.0 L 811.0 9.0 L 949.0 35.0 " fill="none" id="make-me-a-hanzi-animation-20" stroke-dasharray="691 1382" stroke-linecap="round"></path>

</g>
</svg>
